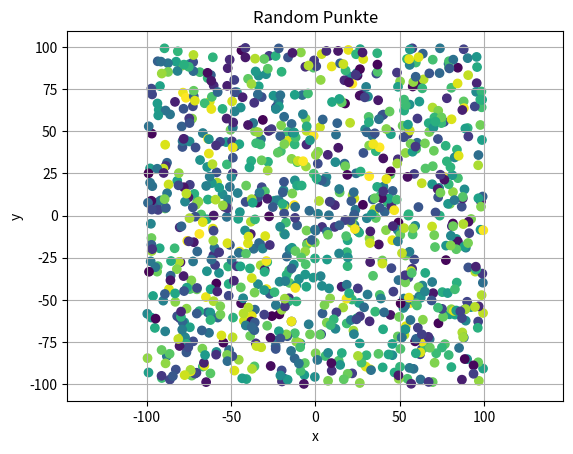

Here is the Python script that generated this plot:
import matplotlib.pyplot as plt
import matplotlib.pyplot as patches
from math import sin, pi
import numpy as np



# DEFINITION ACHSEN------------------------------------------------------------------
x = np.random.random(1000)
x = x*200-100

y = np.random.random(1000)
y = y*200-100

# DEFINITION Farbe-------------------------------------------------------------------

colors = np.random.rand(1000)
print(colors)

# DEFINITION PLOT--------------------------------------------------------------------

plt.scatter(x, y, c=colors)
#plt.plot(x, y, color=(1, 0, 0))  
plt.xlabel("x")
plt.ylabel("y")
plt.title("Random Punkte")
plt.grid(True)
plt.axis("equal")
plt.show()